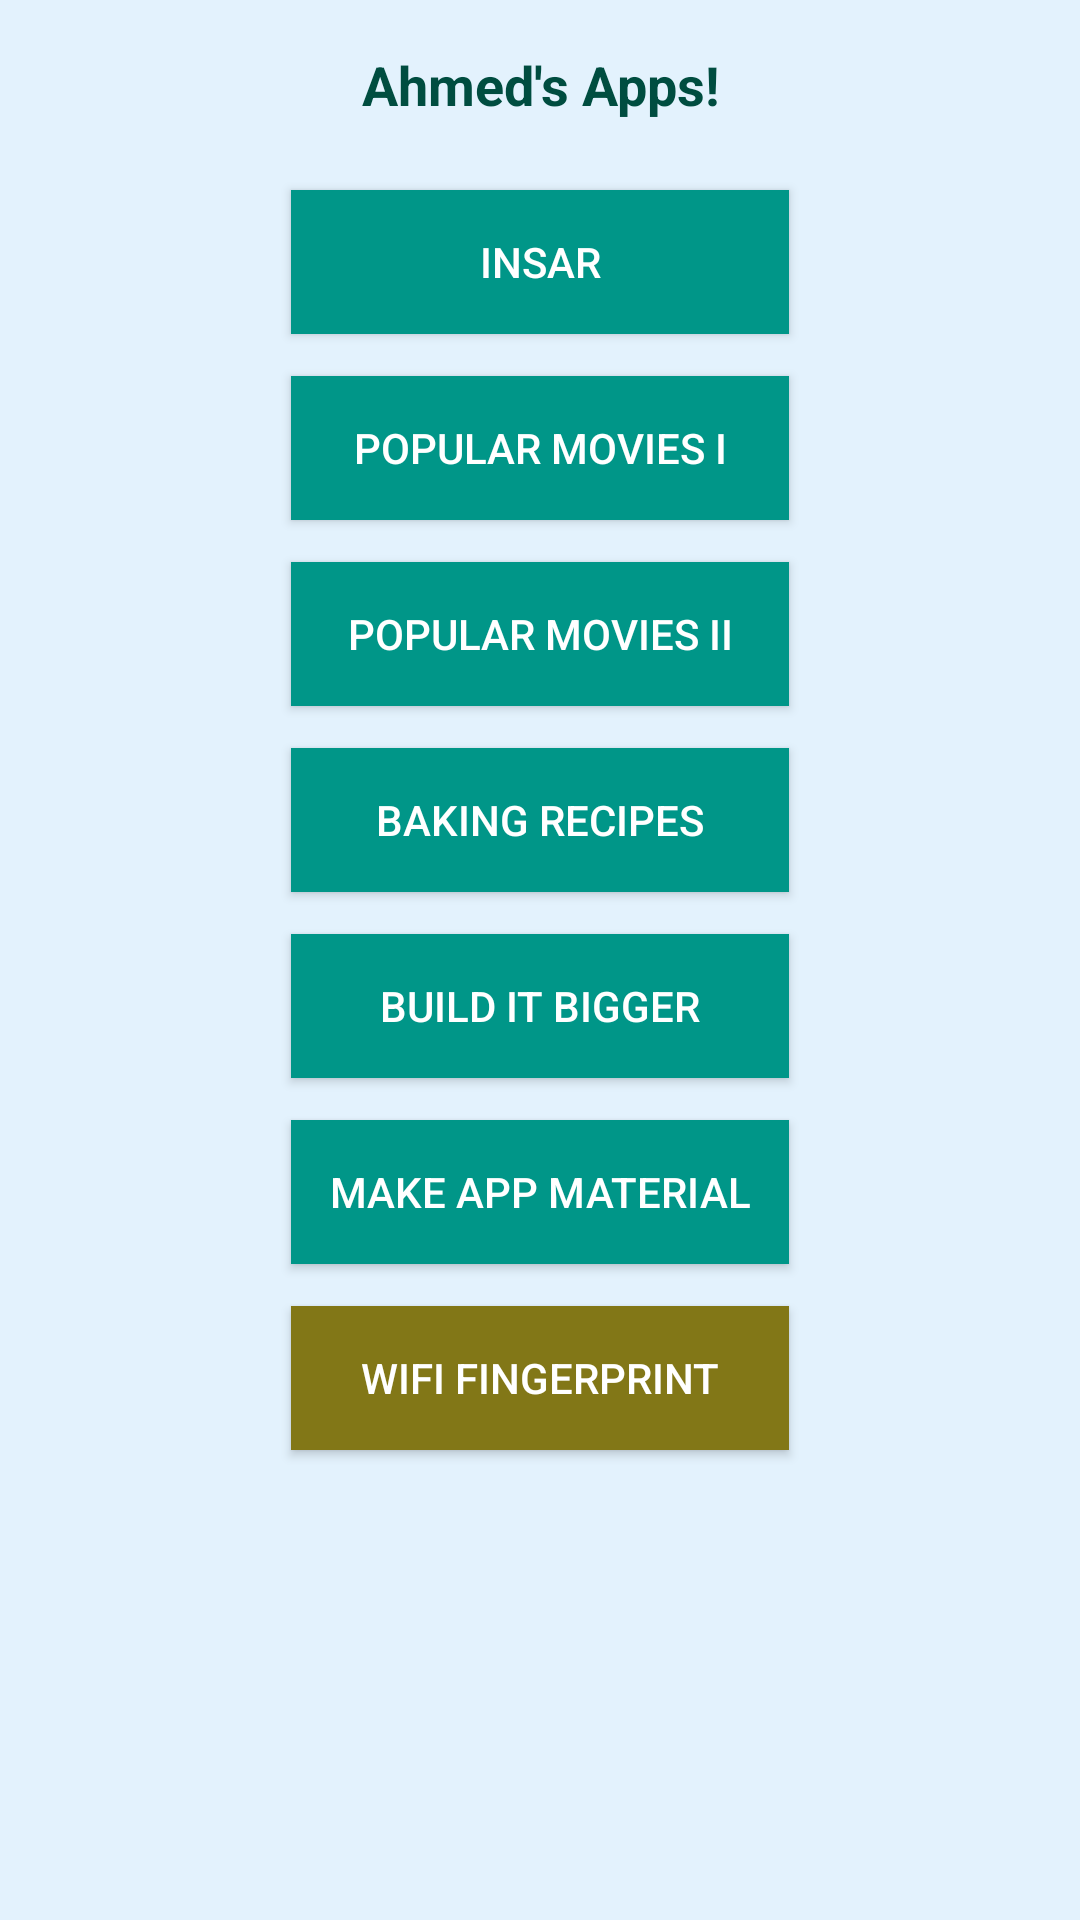

This screen was rendered from an Android layout file. Write that file and the resources it references.
<!-- AndroidManifest.xml: application theme AppTheme -->
<!-- res/layout/content_main.xml -->
<?xml version="1.0" encoding="utf-8"?>
<LinearLayout xmlns:android="http://schemas.android.com/apk/res/android"
    xmlns:app="http://schemas.android.com/apk/res-auto"
    xmlns:tools="http://schemas.android.com/tools"
    android:layout_width="match_parent"
    android:layout_height="match_parent"
    android:orientation="vertical"
    app:layout_behavior="@string/appbar_scrolling_view_behavior"
    tools:context="com.elearnna.myappportfolio.MainActivity"
    tools:showIn="@layout/activity_main"
    android:background="@color/appBGColor">


    <LinearLayout
        android:orientation="vertical"
        android:layout_width="match_parent"
        android:layout_height="wrap_content"
        android:gravity="center_horizontal"
       >

        <TextView
            android:layout_width="wrap_content"
            android:layout_height="wrap_content"
            android:textAppearance="?android:attr/textAppearanceMedium"
            android:text="@string/portfolio_title"
            android:id="@+id/portfolioTitle"
            android:layout_margin="@dimen/activity_horizontal_margin"
            android:gravity="center_horizontal"
            android:typeface="normal"
            android:textColor="@color/appTitleColor"
            android:textIsSelectable="false"
            android:textStyle="bold" />
    </LinearLayout>
    <ScrollView xmlns:android="http://schemas.android.com/apk/res/android"
        android:layout_width="match_parent"
        android:layout_height="match_parent"
        android:fillViewport="true">
            <LinearLayout
                android:orientation="horizontal"
                android:layout_width="match_parent"
                android:layout_height="match_parent"
                android:layout_gravity="center_horizontal"
                >
                <LinearLayout
                    android:orientation="vertical"
                    android:layout_width="match_parent"
                    android:layout_height="match_parent"
                    android:layout_gravity="center_horizontal"
                    android:layout_weight="0.375">
                    </LinearLayout>
                <LinearLayout
                    android:orientation="vertical"
                    android:layout_width="match_parent"
                    android:layout_height="match_parent"
                    android:layout_gravity="center_horizontal"
                    android:layout_weight="0.25">
                <Button
                    style="@style/AllProjectsButtons.ProjectsButtons"
                    android:text="@string/btnInsar"
                    android:id="@+id/InsarAppButton"
                    android:tag="com.Nabhan.insar"
                    android:onClick="launchAProgect"/>

                <Button
                    style="@style/AllProjectsButtons.ProjectsButtons"
                    android:text="@string/btnPopularMoviesI"
                    android:id="@+id/popularMoviesIAppButton"
                    android:tag="com.elearnna.popularmovies"
                    android:onClick="launchAProgect"/>

                <Button
                    style="@style/AllProjectsButtons.ProjectsButtons"
                    android:text="@string/btnPopularMoviesII"
                    android:id="@+id/popularMoviesIIAppButton"
                    android:tag="com.elearnna.www.popularmovies"
                    android:onClick="launchAProgect" />

                <Button
                    style="@style/AllProjectsButtons.ProjectsButtons"
                    android:text="@string/btnBakingRecipes"
                    android:id="@+id/buildItAppButton"
                    android:tag="com.elearnna.www.bakingapp"
                    android:onClick="launchAProgect"/>

                <Button
                    style="@style/AllProjectsButtons.ProjectsButtons"
                    android:text="@string/btnBuildIt"
                    android:id="@+id/buildItBiggerAppButton"
                    android:tag="com.udacity.gradle.builditbigger"
                    android:onClick="launchAProgect" />

                <Button
                    style="@style/AllProjectsButtons.ProjectsButtons"
                    android:text="@string/btnAppMaterial"
                    android:id="@+id/appMaterialAppButton"
                    android:tag="com.example.xyzreader"
                    android:onClick="launchAProgect" />

                <Button
                    style="@style/AllProjectsButtons.CapstoneButtons"
                    android:text="@string/btnCapstone"
                    android:id="@+id/capstoneButton"
                    android:tag="com.elearnna.www.wififingerprint"
                    android:onClick="launchAProgect" />
            </LinearLayout>
                <LinearLayout
                    android:orientation="vertical"
                    android:layout_width="match_parent"
                    android:layout_height="match_parent"
                    android:layout_gravity="center_horizontal"
                    android:layout_weight="0.375">
                </LinearLayout>
            </LinearLayout>
    </ScrollView>
</LinearLayout>
<!-- res/layout/activity_main.xml (included above) -->
<?xml version="1.0" encoding="utf-8"?>
<android.support.design.widget.CoordinatorLayout xmlns:android="http://schemas.android.com/apk/res/android"
    xmlns:app="http://schemas.android.com/apk/res-auto"
    xmlns:tools="http://schemas.android.com/tools"
    android:layout_width="match_parent"
    android:layout_height="match_parent"
    android:fitsSystemWindows="true"
    tools:context="com.elearnna.myappportfolio.MainActivity">

    <android.support.design.widget.AppBarLayout
        android:layout_width="match_parent"
        android:layout_height="wrap_content"
        android:theme="@style/AppTheme.AppBarOverlay">

        <android.support.v7.widget.Toolbar
            android:id="@+id/toolbar"
            android:layout_width="match_parent"
            android:layout_height="?attr/actionBarSize"
            android:background="?attr/colorPrimary"
            app:popupTheme="@style/AppTheme.PopupOverlay" />

    </android.support.design.widget.AppBarLayout>

    <include layout="@layout/content_main" />

</android.support.design.widget.CoordinatorLayout>
<!-- resources referenced by this layout -->
<resources>
  <color name="appBGColor">#E3F2FD</color>
  <color name="appTitleColor">#004D40</color>
  <dimen name="activity_horizontal_margin">16dp</dimen>
  <string name="btnAppMaterial">Make App Material</string>
  <string name="btnBakingRecipes">Baking Recipes</string>
  <string name="btnBuildIt">Build It Bigger</string>
  <string name="btnCapstone">Wifi Fingerprint</string>
  <string name="btnInsar">INSAR</string>
  <string name="btnPopularMoviesI">Popular Movies I</string>
  <string name="btnPopularMoviesII">Popular Movies II</string>
  <string name="portfolio_title">Ahmed\'s Apps!</string>
  <style name="AllProjectsButtons.CapstoneButtons">
          <item name="android:background">@color/btnCapstoneBGColor</item>
      </style>
  <style name="AllProjectsButtons.ProjectsButtons">
          <item name="android:background">@color/btnBGColor</item>
      </style>
  <style name="AppTheme.AppBarOverlay" parent="ThemeOverlay.AppCompat.Dark.ActionBar" />
  <style name="AppTheme.PopupOverlay" parent="ThemeOverlay.AppCompat.Light" />
  <style name="AppTheme" parent="Theme.AppCompat.Light.DarkActionBar">
          
          <item name="colorPrimary">@color/colorPrimary</item>
          <item name="colorPrimaryDark">@color/colorPrimaryDark</item>
          <item name="colorAccent">@color/colorAccent</item>
      </style>
  <color name="btnCapstoneBGColor">#827717</color>
  <color name="btnBGColor">#009688</color>
  <color name="colorPrimary">#3F51B5</color>
  <color name="colorPrimaryDark">#303F9F</color>
  <color name="colorAccent">#FF4081</color>
</resources>
